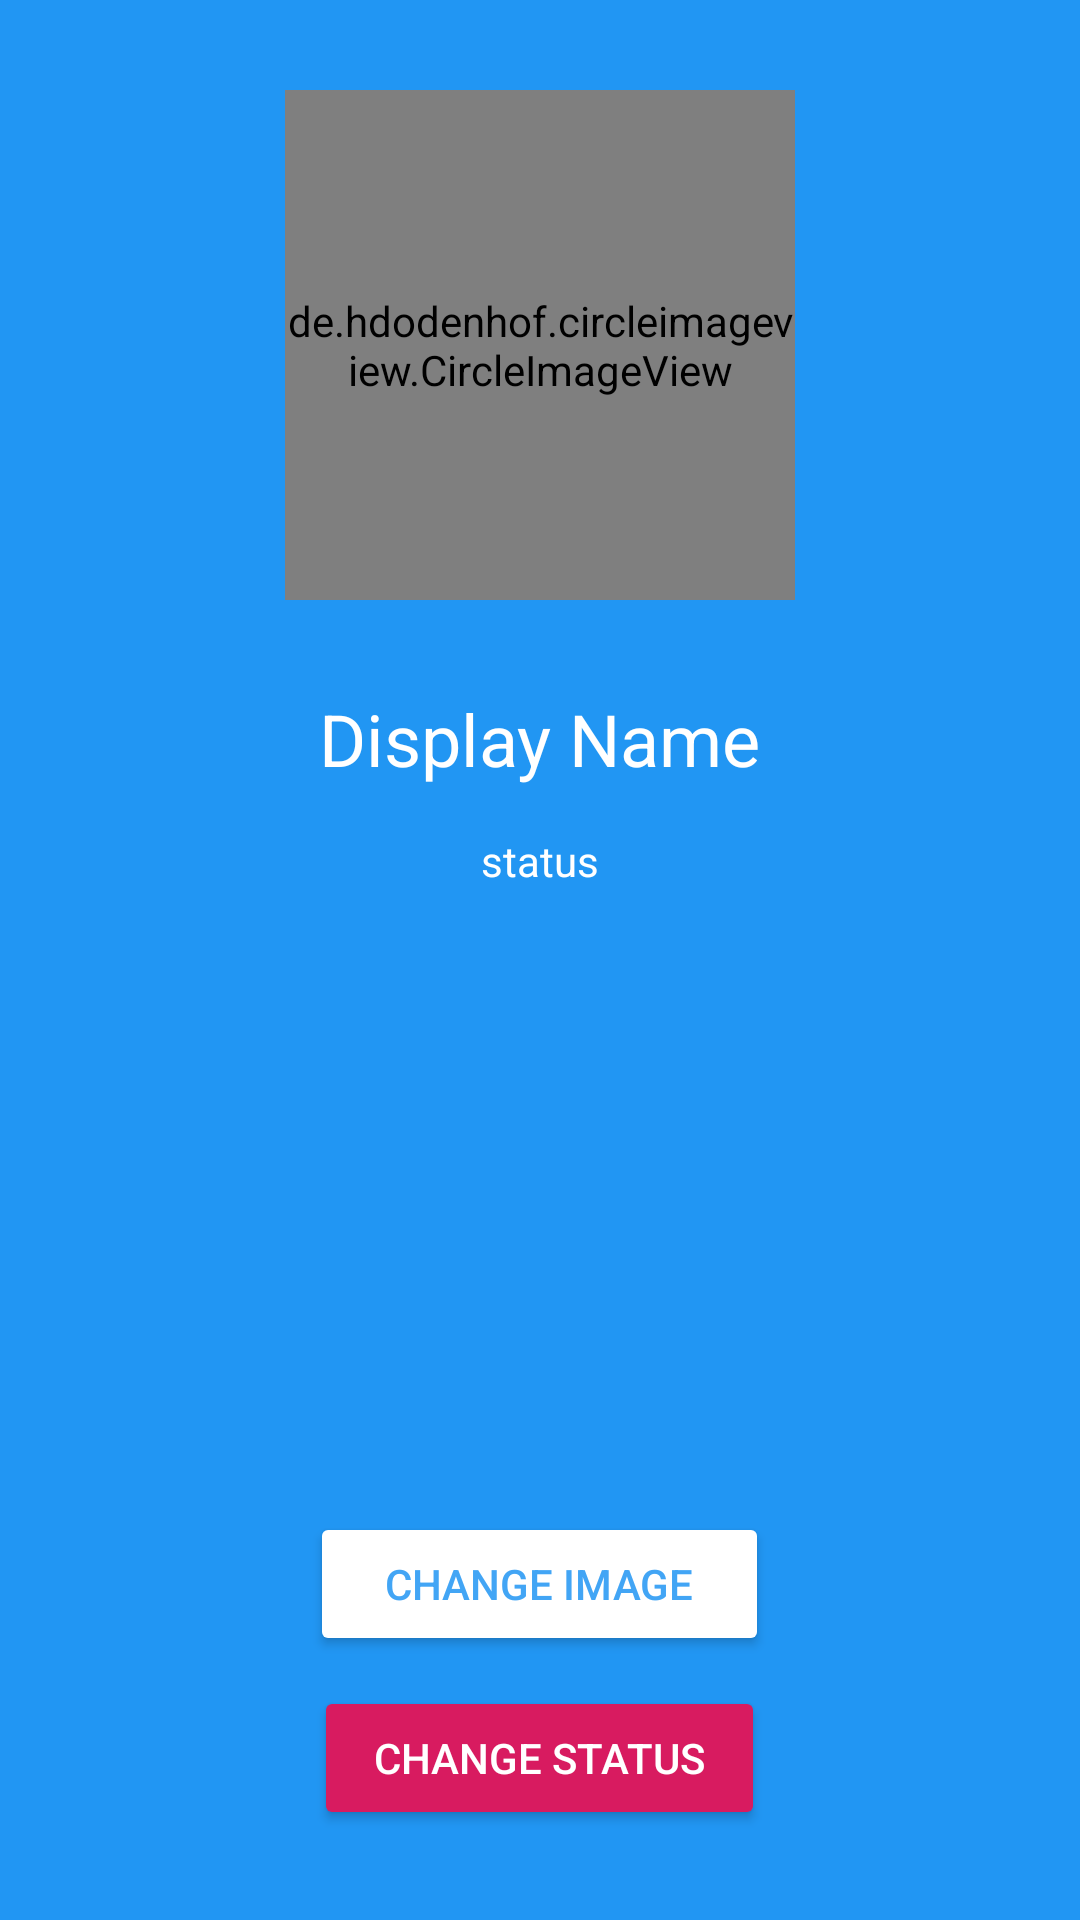

The Android layout XML behind this screen, and the referenced resources:
<!-- AndroidManifest.xml: application theme AppTheme -->
<!-- res/layout/activity_setting.xml -->
<RelativeLayout xmlns:android="http://schemas.android.com/apk/res/android"
                xmlns:app="http://schemas.android.com/apk/res-auto"
                xmlns:tools="http://schemas.android.com/tools"
                android:layout_width="match_parent"
                android:layout_height="match_parent"
                android:background="@color/colorPrimaryDark"
                >
	
	<de.hdodenhof.circleimageview.CircleImageView
			android:id="@+id/message_profile_layout"
			android:layout_width="170dp"
			android:layout_height="170dp"
			android:layout_alignParentTop="true"
			android:layout_centerHorizontal="true"
			android:layout_marginTop="30dp"
			android:src="@drawable/no_image" />
	
	<TextView
			android:id="@+id/name_txt"
			android:layout_width="wrap_content"
			android:layout_height="wrap_content"
			android:layout_below="@+id/message_profile_layout"
			android:layout_centerHorizontal="true"
			android:layout_marginTop="30dp"
			android:text="Display Name"
			android:textColor="@android:color/white"
			android:textSize="24sp" />
	
	<Button
			android:id="@+id/change_status_btn"
			android:layout_width="wrap_content"
			android:layout_height="wrap_content"
			android:layout_alignParentBottom="true"
			android:layout_centerHorizontal="true"
			android:layout_marginBottom="30dp"
			android:backgroundTint="@color/colorAccent"
			android:paddingLeft="20dp"
			android:paddingRight="20dp"
			android:text="CHANGE STATUS"
			android:textColor="@android:color/white" />
	
	<Button
			android:id="@+id/change_image_btn"
			android:layout_width="wrap_content"
			android:layout_height="wrap_content"
			android:layout_above="@+id/change_status_btn"
			android:layout_centerHorizontal="true"
			android:layout_marginBottom="10dp"
			android:backgroundTint="@android:color/white"
			android:paddingLeft="25dp"
			android:paddingRight="25dp"
			android:text="CHANGE IMAGE"
			android:textColor="@color/colorPrimary" />
	
	<TextView
			android:id="@+id/status_txt"
			android:layout_width="wrap_content"
			android:layout_height="wrap_content"
			android:layout_below="@+id/name_txt"
			android:layout_centerHorizontal="true"
			android:layout_marginTop="15dp"
			android:text="@string/default_status"
			android:textColor="@android:color/white" />

</RelativeLayout>
<!-- resources referenced by this layout -->
<resources>
  <color name="colorAccent">#D81B60</color>
  <color name="colorPrimary">#42a5f5</color>
  <color name="colorPrimaryDark">#2196f3</color>
  <string name="default_status">status</string>
  <style name="AppTheme" parent="Theme.AppCompat.Light.NoActionBar">
          
          <item name="colorPrimary">@color/colorPrimary</item>
          <item name="colorPrimaryDark">@color/colorPrimaryDark</item>
          <item name="colorAccent">@color/colorAccent</item>
      </style>
</resources>
